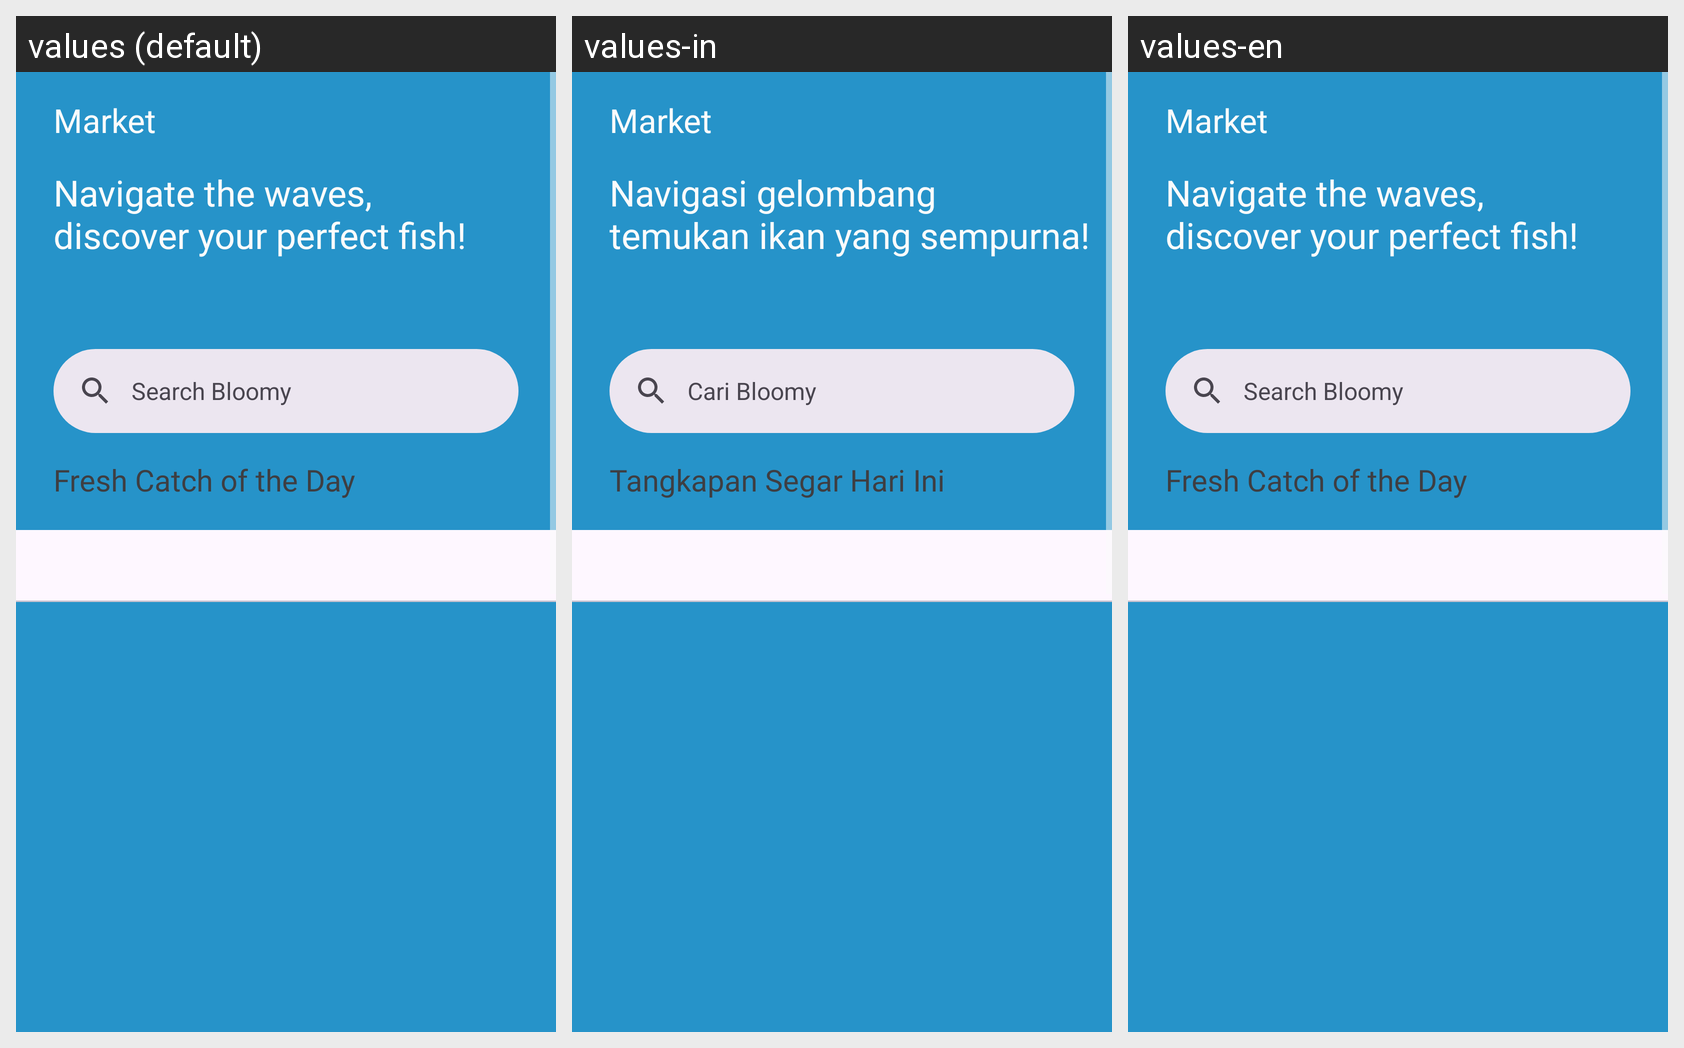

The Android screen above is rendered under several locales of the same app. Produce the string resources it draws, with the default and per-locale values.
Android screen res/layout/fragment_market.xml rendered under 3 locales, left to right: values (default), values-in, values-en. Device: Nexus 5 (rendered at 1080×1920; each locale shown at half size, 540×960, under a caption strip naming it); theme Theme.Bloomy.
Strings drawn on this screen, with the default value and each locale's value (text and hints the layout hard-codes, and strings that could not be matched under every locale, appear in the picture but are not listed):

title_market
  values: Market
  values-in: Market
  values-en: Market

tv_title_market
  values: Navigate the waves,
      discover your perfect fish!
  values-in: Navigasi gelombang
      temukan ikan yang sempurna!
  values-en: Navigate the waves,
      discover your perfect fish!

search_bar_market
  values: Search Bloomy
  values-in: Cari Bloomy
  values-en: Search Bloomy

tv_fresh_catch_market
  values: Fresh Catch of the Day
  values-in: Tangkapan Segar Hari Ini
  values-en: Fresh Catch of the Day
